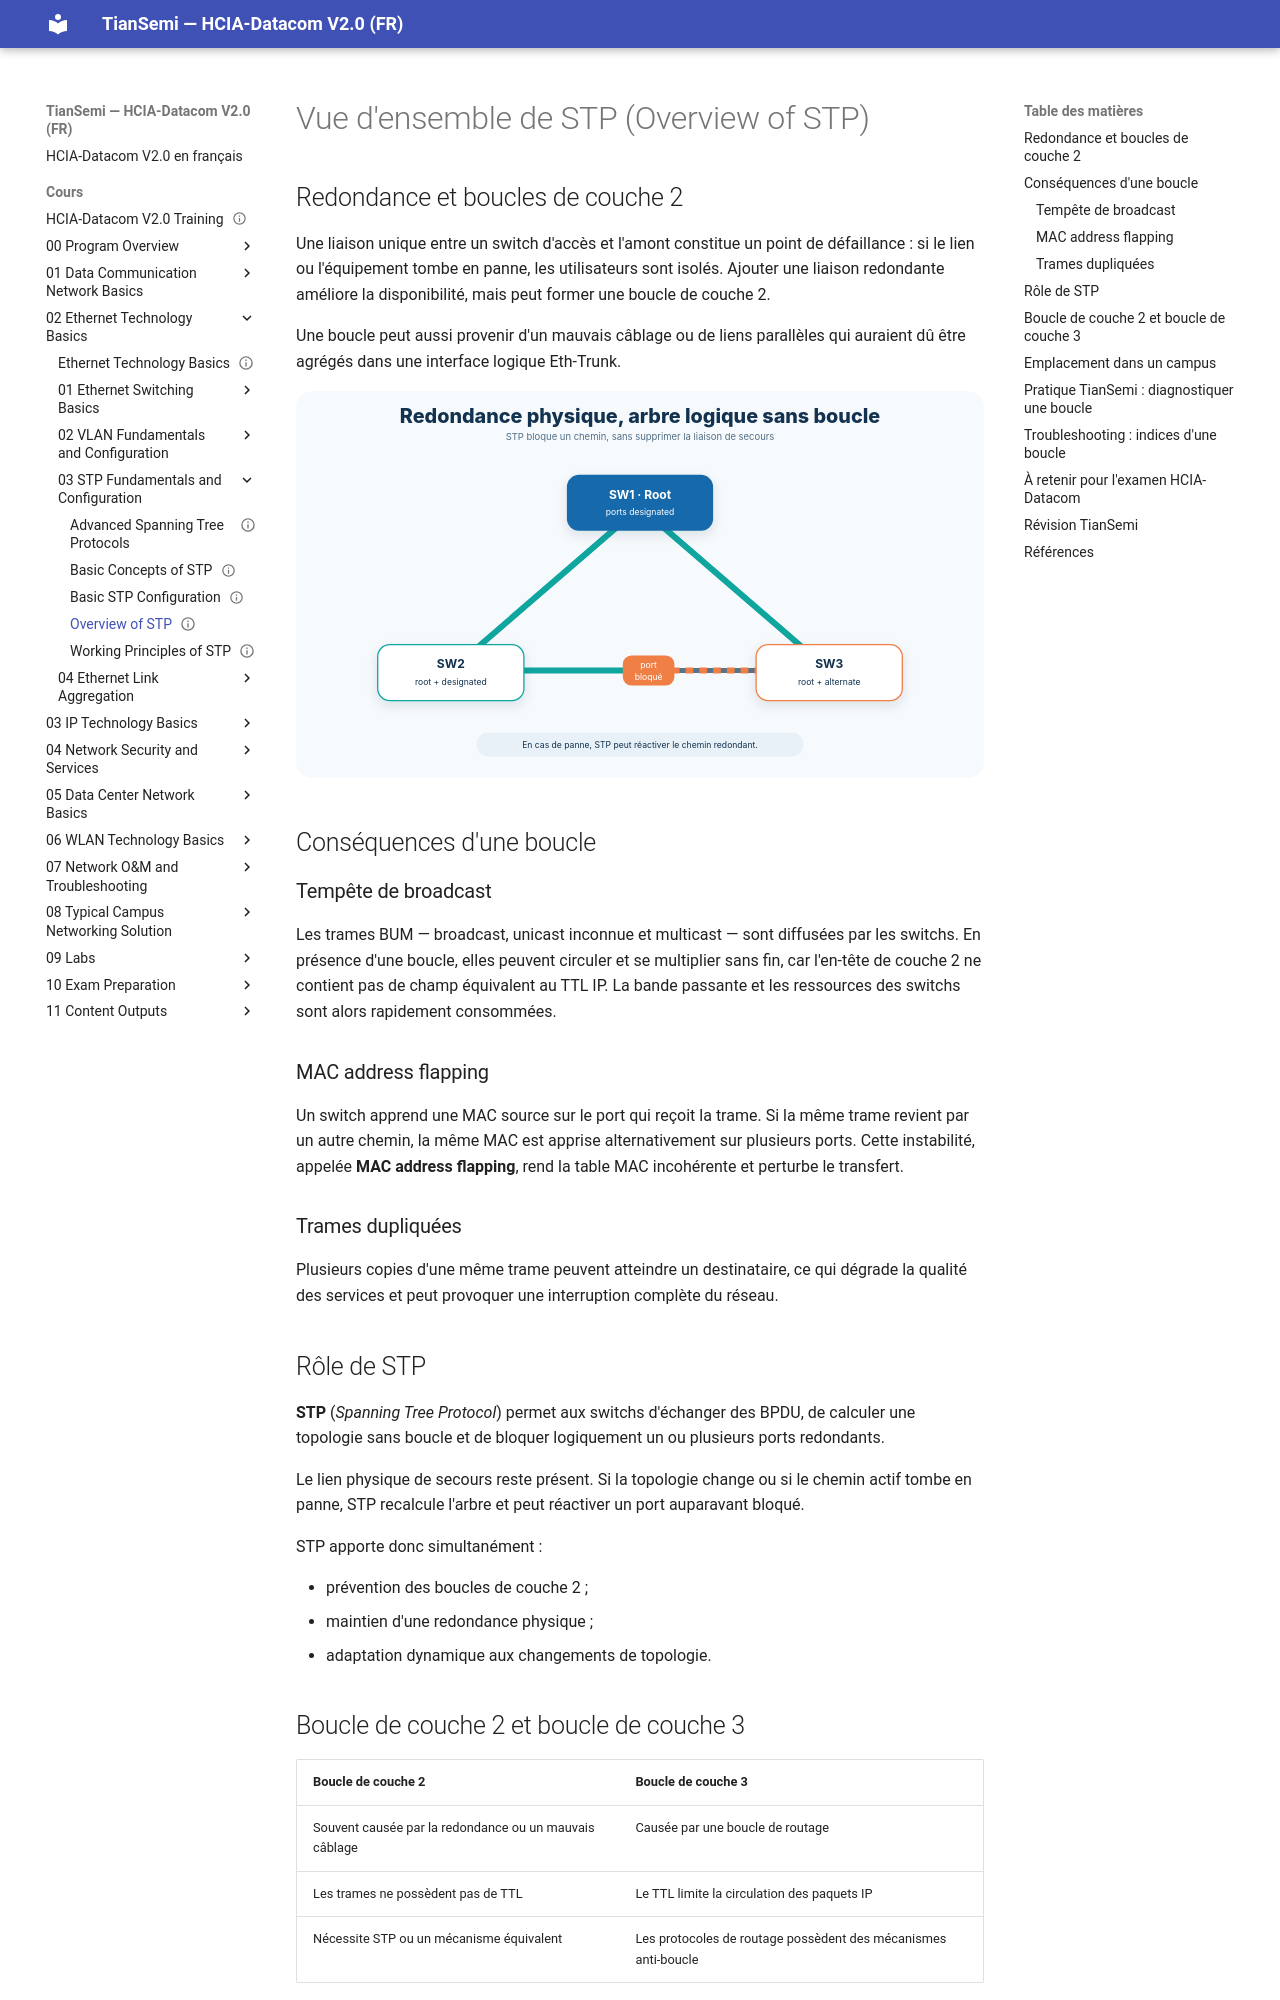

repository: tiansemi/hcia-datacom-fr · page: cours/02 Ethernet Technology Basics/03 STP Fundamentals and Configuration/Overview of STP/index.html · generator: mkdocs

---
id: HUA-HCIA-DC-018
title: "Overview of STP"
official_title: "Overview of STP"
course_unit: "2.3.1"
category: "Huawei HCIA-Datacom Topic"
domain: "Datacom"
vendor: "Huawei"
certification: "HCIA-Datacom"
version: "V2.0"
difficulty: "beginner"
status: "draft"
author: "MOULO OHOLO Jean Noel"
reviewed: false
created: 2026-08-10
updated: 2026-08-10
source: "HCIA-Datacom V2.0 Training Material"
source_pages: "PDF 243-254"
tags: [huawei, hcia, datacom, stp, layer-2-loop, broadcast-storm, mac-flapping]
prerequisites:
  - "[[VLAN Configuration Examples]]"
related:
  - "[[Basic Concepts of STP]]"
lab_required: false
publication_status: "not-started"
site_url:
---

# Vue d'ensemble de STP (Overview of STP)

## Redondance et boucles de couche 2

Une liaison unique entre un switch d'accès et l'amont constitue un point de défaillance : si le lien ou l'équipement tombe en panne, les utilisateurs sont isolés. Ajouter une liaison redondante améliore la disponibilité, mais peut former une boucle de couche 2.

Une boucle peut aussi provenir d'un mauvais câblage ou de liens parallèles qui auraient dû être agrégés dans une interface logique Eth-Trunk.

![STP conserve la redondance tout en bloquant logiquement un chemin](<../../../assets/diagrammes/02 Ethernet Technology Basics/stp-redundancy-loop-free-tree-fr.svg>)

## Conséquences d'une boucle

### Tempête de broadcast

Les trames BUM — broadcast, unicast inconnue et multicast — sont diffusées par les switchs. En présence d'une boucle, elles peuvent circuler et se multiplier sans fin, car l'en-tête de couche 2 ne contient pas de champ équivalent au TTL IP. La bande passante et les ressources des switchs sont alors rapidement consommées.

### MAC address flapping

Un switch apprend une MAC source sur le port qui reçoit la trame. Si la même trame revient par un autre chemin, la même MAC est apprise alternativement sur plusieurs ports. Cette instabilité, appelée **MAC address flapping**, rend la table MAC incohérente et perturbe le transfert.

### Trames dupliquées

Plusieurs copies d'une même trame peuvent atteindre un destinataire, ce qui dégrade la qualité des services et peut provoquer une interruption complète du réseau.

## Rôle de STP

**STP** (*Spanning Tree Protocol*) permet aux switchs d'échanger des BPDU, de calculer une topologie sans boucle et de bloquer logiquement un ou plusieurs ports redondants.

Le lien physique de secours reste présent. Si la topologie change ou si le chemin actif tombe en panne, STP recalcule l'arbre et peut réactiver un port auparavant bloqué.

STP apporte donc simultanément :

- prévention des boucles de couche 2 ;
- maintien d'une redondance physique ;
- adaptation dynamique aux changements de topologie.
